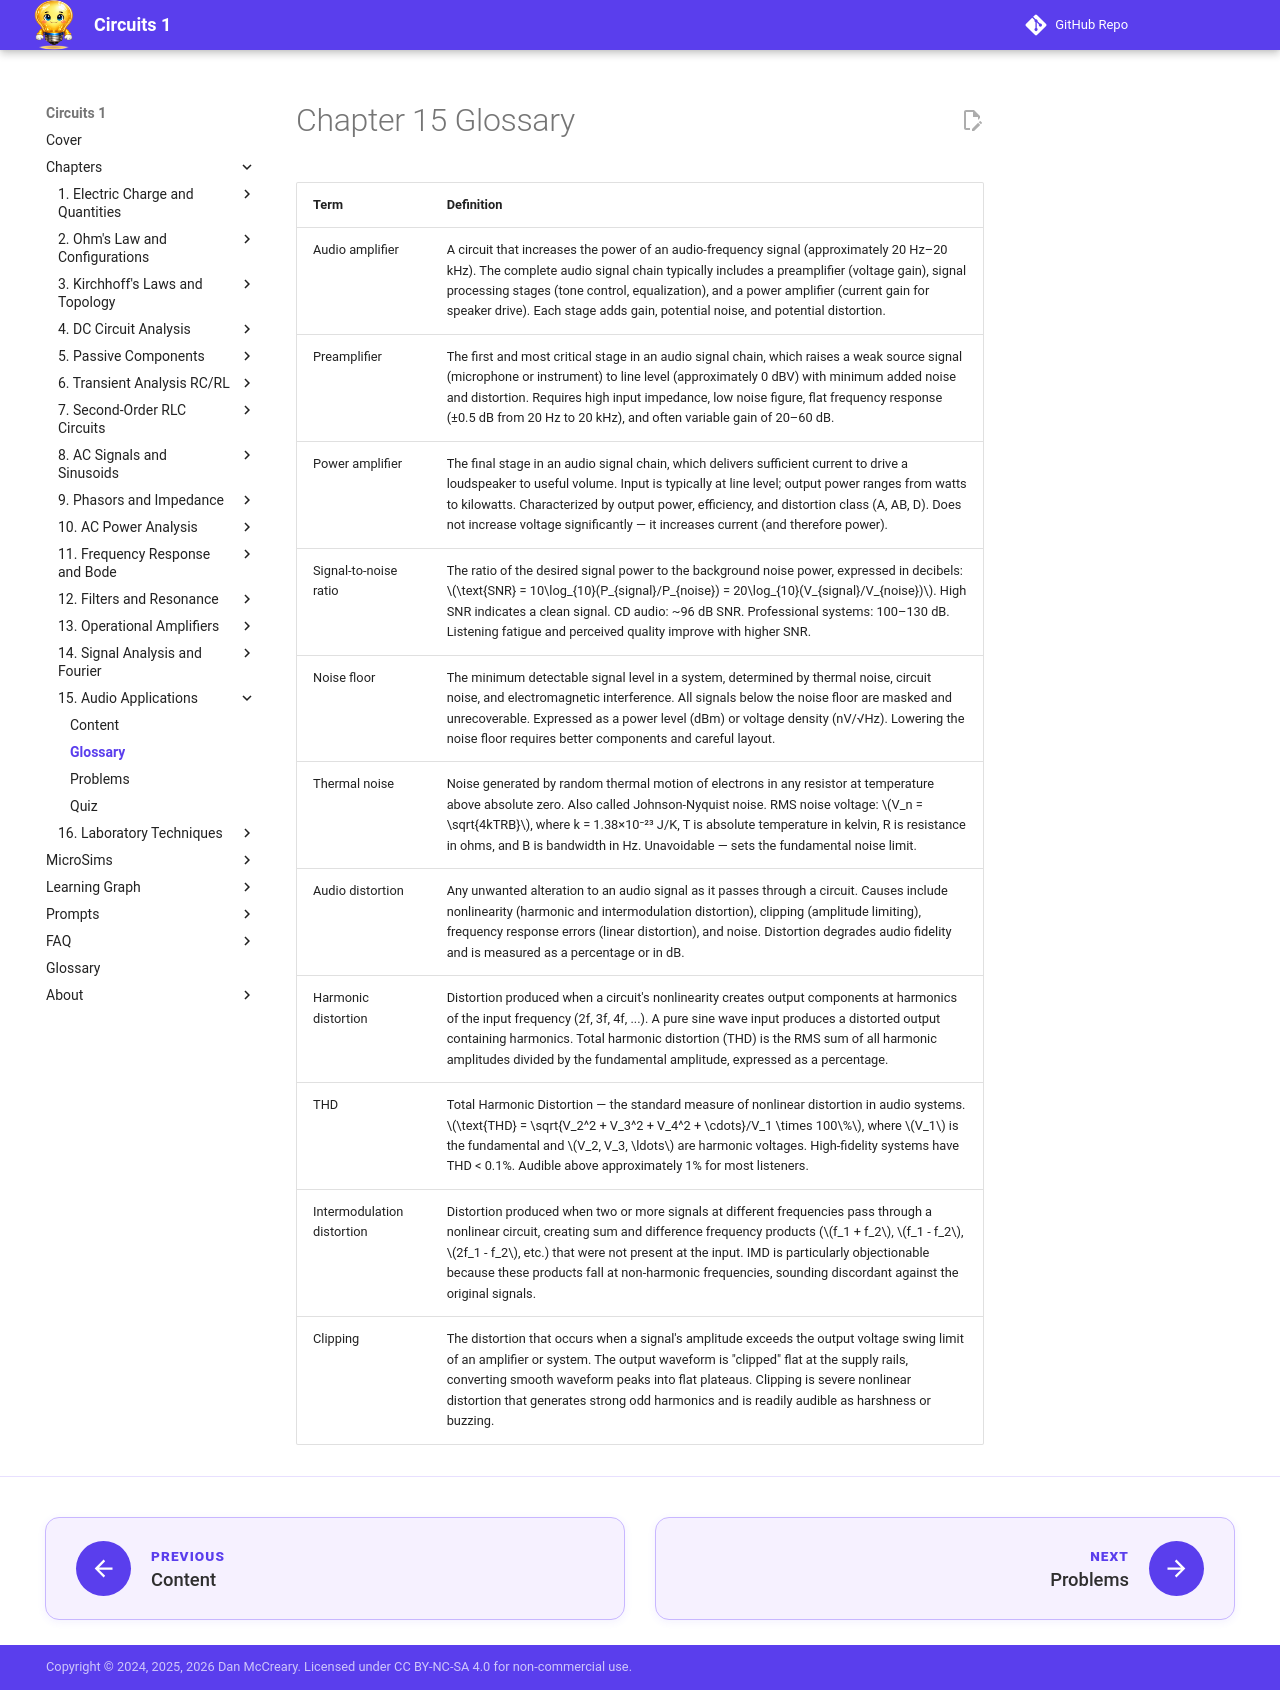

repository: dmccreary/circuits · page: chapters/15-audio-applications/glossary/index.html · generator: mkdocs

---
title: Chapter 15 Glossary — Audio Applications and Amplifiers
description: Key terms and definitions for Chapter 15
---

<div class="unit1-styled" markdown>

# Chapter 15 Glossary

| Term | Definition |
|------|-----------|
| Audio amplifier | A circuit that increases the power of an audio-frequency signal (approximately 20 Hz–20 kHz). The complete audio signal chain typically includes a preamplifier (voltage gain), signal processing stages (tone control, equalization), and a power amplifier (current gain for speaker drive). Each stage adds gain, potential noise, and potential distortion. |
| Preamplifier | The first and most critical stage in an audio signal chain, which raises a weak source signal (microphone or instrument) to line level (approximately 0 dBV) with minimum added noise and distortion. Requires high input impedance, low noise figure, flat frequency response (±0.5 dB from 20 Hz to 20 kHz), and often variable gain of 20–60 dB. |
| Power amplifier | The final stage in an audio signal chain, which delivers sufficient current to drive a loudspeaker to useful volume. Input is typically at line level; output power ranges from watts to kilowatts. Characterized by output power, efficiency, and distortion class (A, AB, D). Does not increase voltage significantly — it increases current (and therefore power). |
| Signal-to-noise ratio | The ratio of the desired signal power to the background noise power, expressed in decibels: \(\text{SNR} = 10\log_{10}(P_{signal}/P_{noise}) = 20\log_{10}(V_{signal}/V_{noise})\). High SNR indicates a clean signal. CD audio: ~96 dB SNR. Professional systems: 100–130 dB. Listening fatigue and perceived quality improve with higher SNR. |
| Noise floor | The minimum detectable signal level in a system, determined by thermal noise, circuit noise, and electromagnetic interference. All signals below the noise floor are masked and unrecoverable. Expressed as a power level (dBm) or voltage density (nV/√Hz). Lowering the noise floor requires better components and careful layout. |
| Thermal noise | Noise generated by random thermal motion of electrons in any resistor at temperature above absolute zero. Also called Johnson-Nyquist noise. RMS noise voltage: \(V_n = \sqrt{4kTRB}\), where k = 1.38×10⁻²³ J/K, T is absolute temperature in kelvin, R is resistance in ohms, and B is bandwidth in Hz. Unavoidable — sets the fundamental noise limit. |
| Audio distortion | Any unwanted alteration to an audio signal as it passes through a circuit. Causes include nonlinearity (harmonic and intermodulation distortion), clipping (amplitude limiting), frequency response errors (linear distortion), and noise. Distortion degrades audio fidelity and is measured as a percentage or in dB. |
| Harmonic distortion | Distortion produced when a circuit's nonlinearity creates output components at harmonics of the input frequency (2f, 3f, 4f, ...). A pure sine wave input produces a distorted output containing harmonics. Total harmonic distortion (THD) is the RMS sum of all harmonic amplitudes divided by the fundamental amplitude, expressed as a percentage. |
| THD | Total Harmonic Distortion — the standard measure of nonlinear distortion in audio systems. \(\text{THD} = \sqrt{V_2^2 + V_3^2 + V_4^2 + \cdots}/V_1 \times 100\%\), where \(V_1\) is the fundamental and \(V_2, V_3, \ldots\) are harmonic voltages. High-fidelity systems have THD < 0.1%. Audible above approximately 1% for most listeners. |
| Intermodulation distortion | Distortion produced when two or more signals at different frequencies pass through a nonlinear circuit, creating sum and difference frequency products (\(f_1 + f_2\), \(f_1 - f_2\), \(2f_1 - f_2\), etc.) that were not present at the input. IMD is particularly objectionable because these products fall at non-harmonic frequencies, sounding discordant against the original signals. |
| Clipping | The distortion that occurs when a signal's amplitude exceeds the output voltage swing limit of an amplifier or system. The output waveform is "clipped" flat at the supply rails, converting smooth waveform peaks into flat plateaus. Clipping is severe nonlinear distortion that generates strong odd harmonics and is readily audible as harshness or buzzing. |

</div>
